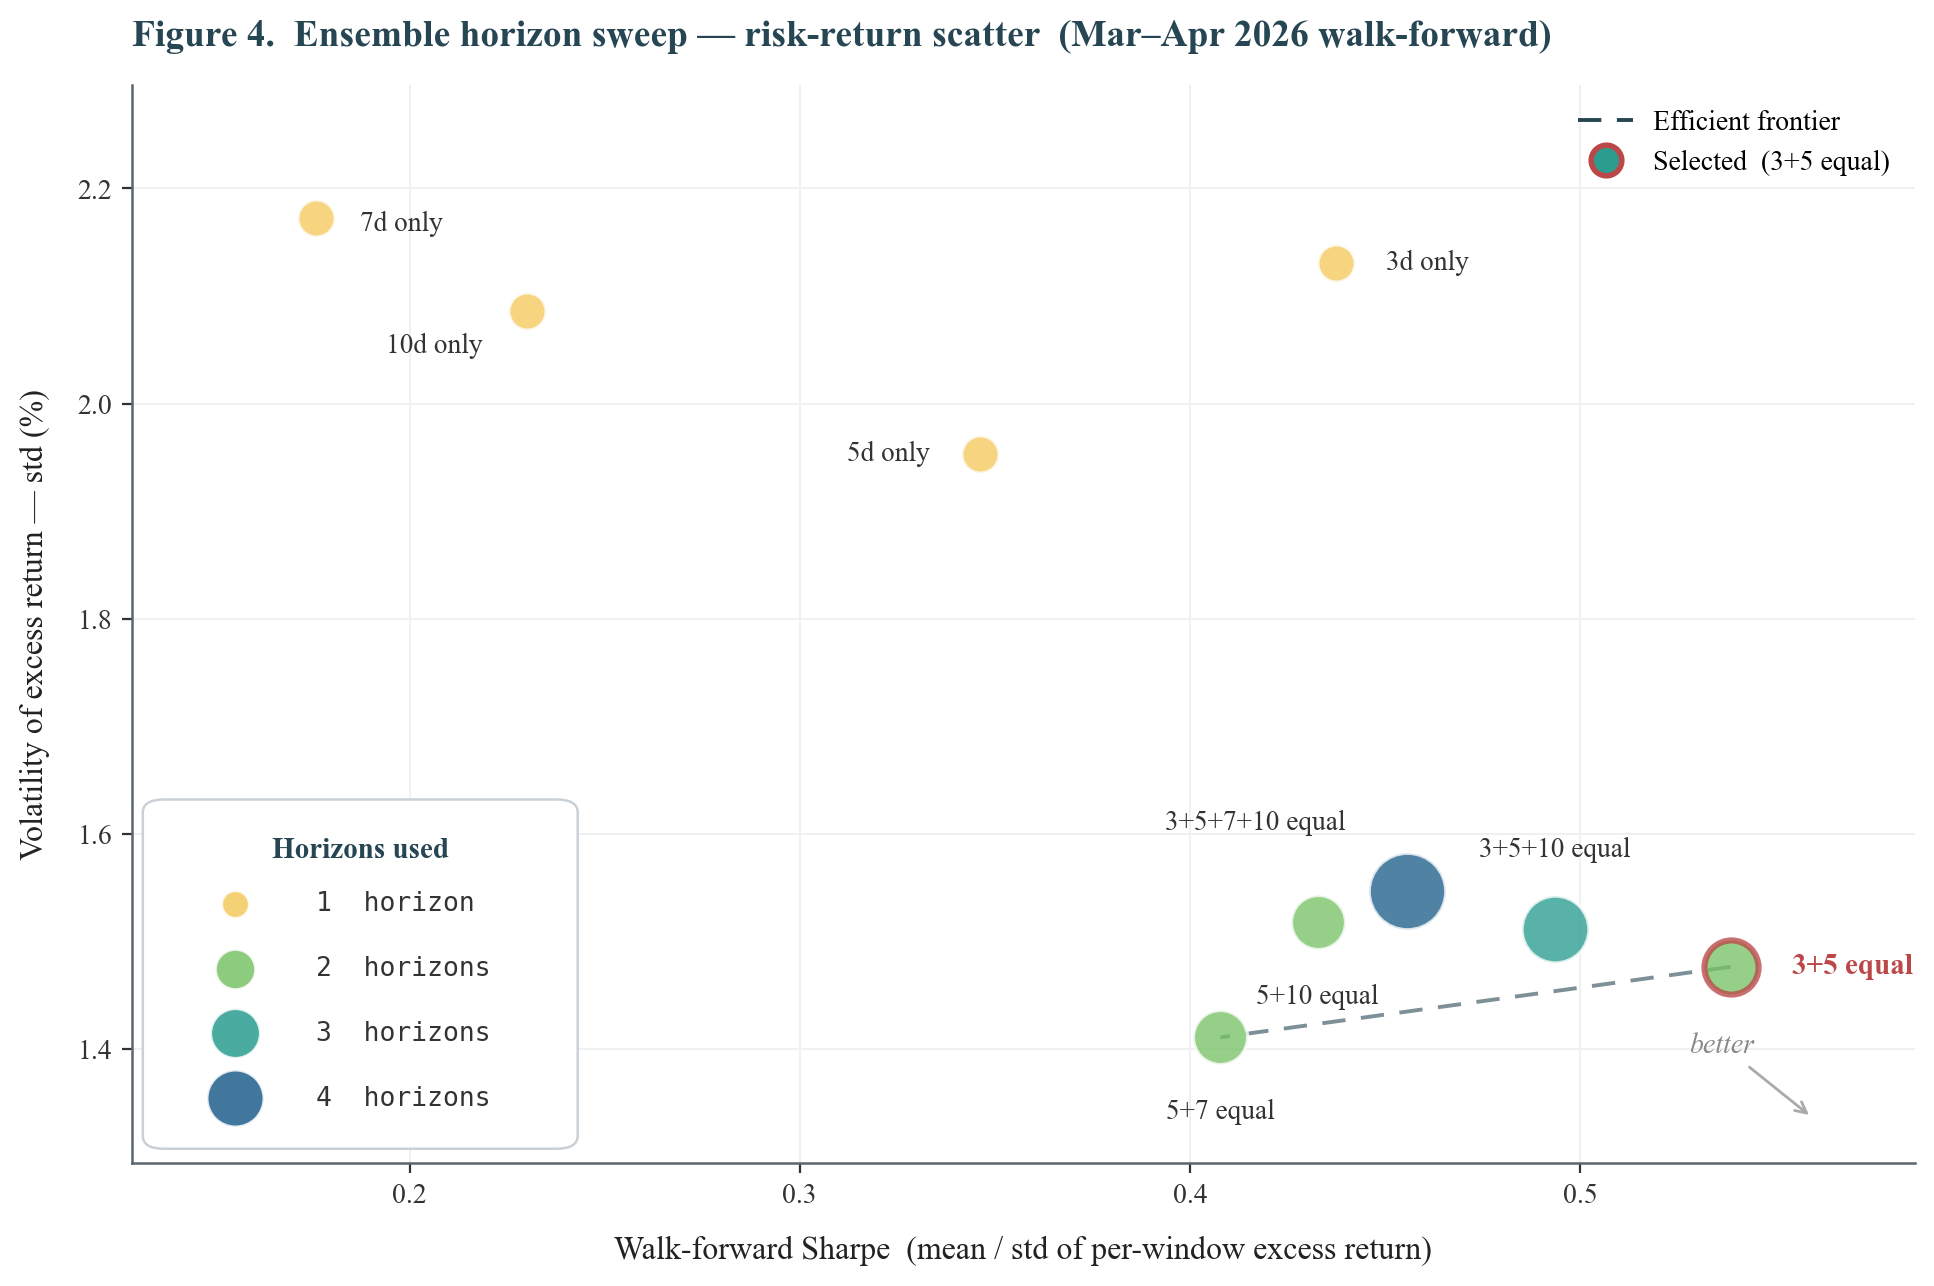

Values plotted in this chart, from the file beside it:
config, mean%, std%, sharpe
3+5 equal, 0.7951, 1.476, 0.5386
3+5+10 5d-heavy, 0.7665, 1.524, 0.5031
3+10 equal, 0.7501, 1.5, 0.5002
3+5+10 equal, 0.7459, 1.512, 0.4935
3+5+10 long-bias, 0.7165, 1.535, 0.4666
3+5+7+10 equal, 0.7046, 1.547, 0.4555
3d only, 0.9319, 2.131, 0.4373
5+10 equal, 0.6567, 1.518, 0.4327
5+7 equal, 0.5753, 1.411, 0.4078
5d only, 0.676, 1.954, 0.3461
10d only, 0.4803, 2.086, 0.2302
7d only, 0.3825, 2.173, 0.176
